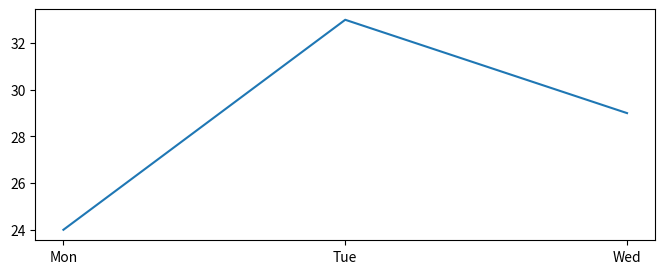

Source code (Python):
import matplotlib.pyplot as plt

def sized_figure(days, visits):
    fig, ax = plt.subplots(figsize=(8, 3))
    ax.plot(days, visits)
    return fig, ax

fig, ax = sized_figure(["Mon", "Tue", "Wed"], [24, 33, 29])
